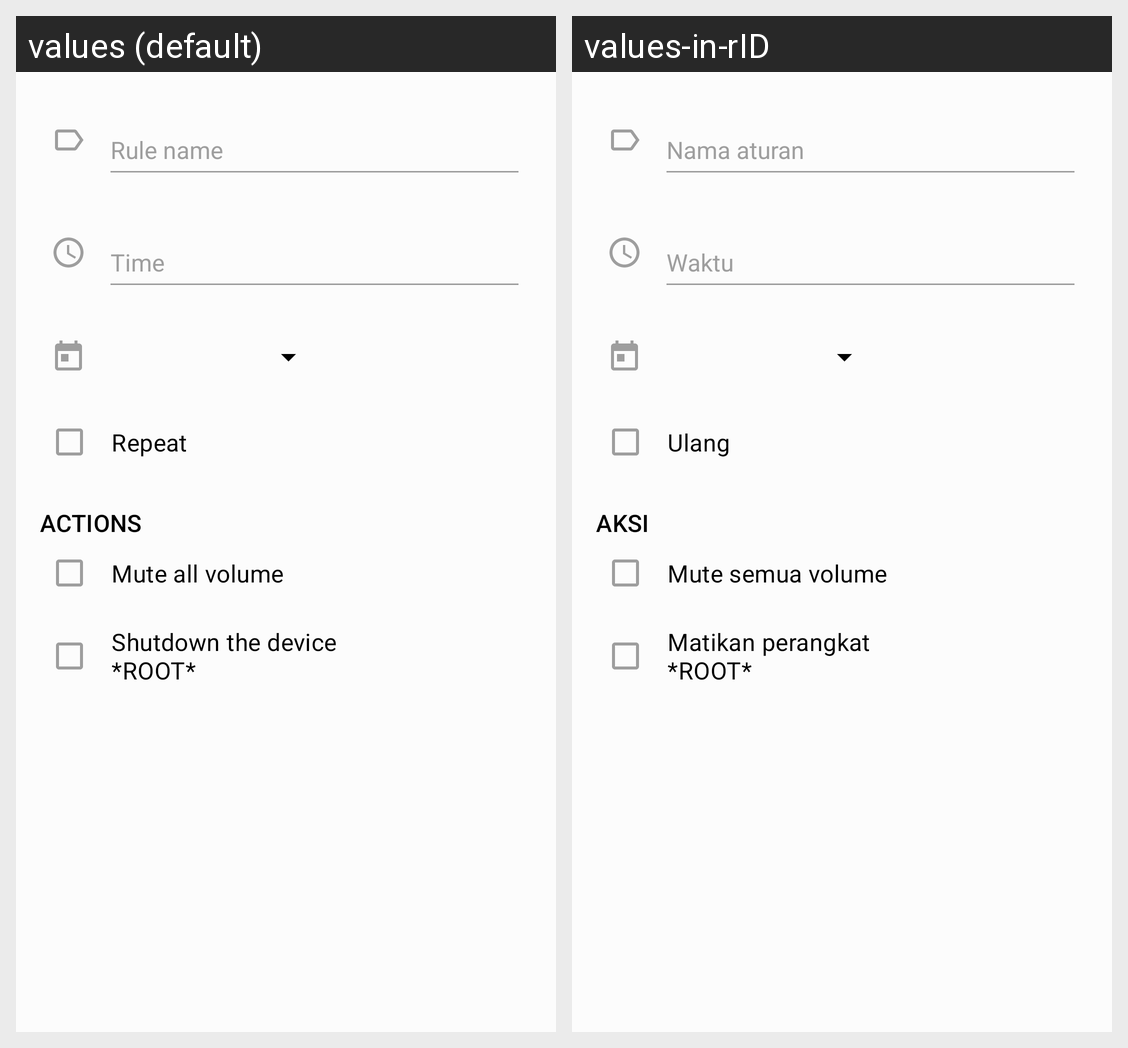

Locale-by-locale string values for the Android screen shown in this grid:
Android screen res/layout/activity_add_new_rule.xml rendered under 2 locales, left to right: values (default), values-in-rID. Device: Nexus 5 (rendered at 1080×1920; each locale shown at half size, 540×960, under a caption strip naming it); theme AppTheme.
Strings drawn on this screen, with the default value and each locale's value (text and hints the layout hard-codes, and strings that could not be matched under every locale, appear in the picture but are not listed):

input_your_rule_name
  values: Rule name
  values-in-rID: Nama aturan

startTime_hint
  values: Time
  values-in-rID: Waktu

repeat_alarm
  values: Repeat
  values-in-rID: Ulang

rule_actions
  values: ACTIONS
  values-in-rID: AKSI

action_mute_all_volume
  values: Mute all volume
  values-in-rID: Mute semua volume

action_shutdown
  values: Shutdown the device 
      *ROOT*
  values-in-rID: Matikan perangkat 
      *ROOT*
